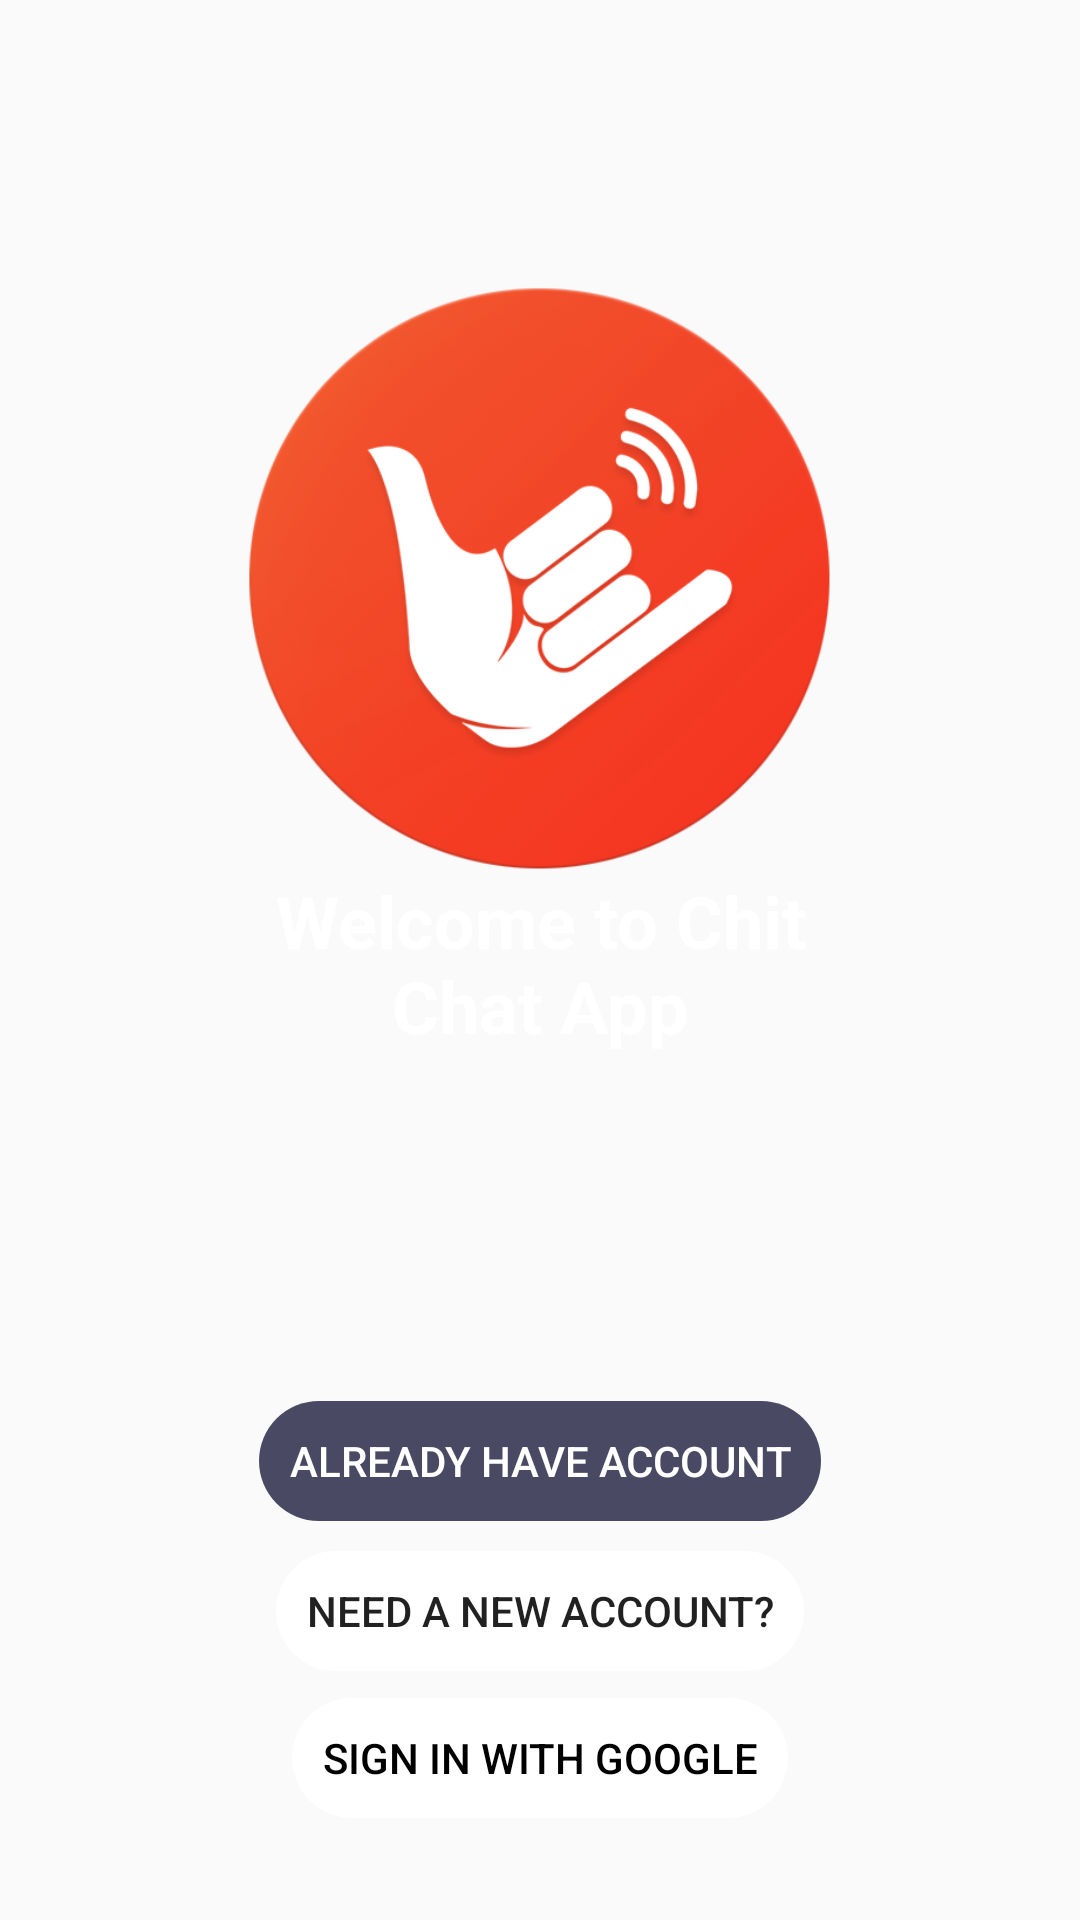

Android layout source for this screen:
<!-- AndroidManifest.xml: application theme AppTheme -->
<!-- res/layout/activity_start.xml -->
<?xml version="1.0" encoding="utf-8"?>
<RelativeLayout xmlns:android="http://schemas.android.com/apk/res/android"
    xmlns:app="http://schemas.android.com/apk/res-auto"
    xmlns:tools="http://schemas.android.com/tools"
    android:layout_width="match_parent"
    android:layout_height="match_parent"
    android:background="@drawable/main"
    tools:context=".StartActivity">

    <Button
        android:id="@+id/start_reg_btn"
        android:layout_width="wrap_content"
        android:layout_height="40dp"
        android:layout_alignParentBottom="true"
        android:layout_centerHorizontal="true"
        android:layout_marginBottom="83dp"
        android:background="@drawable/round_btn"
        android:backgroundTint="@color/cardview_light_background"
        android:padding="10dp"
        android:text="Need A New Account?" />



    <Button
        android:id="@+id/start_reg_btn2"
        android:layout_width="wrap_content"
        android:layout_height="40dp"
        android:layout_alignParentBottom="true"
        android:layout_centerHorizontal="true"
        android:layout_marginBottom="133dp"
        android:background="@drawable/round_btn"
        android:backgroundTint="@color/colorAccent"
        android:padding="10dp"
        android:text="Already Have Account"
        android:textColor="#FFFFFF" />

    <Button
        android:id="@+id/reg_google"
        android:layout_width="wrap_content"
        android:layout_height="40dp"
        android:layout_alignParentBottom="true"
        android:layout_centerHorizontal="true"
        android:layout_marginBottom="34dp"
        android:background="@drawable/round_btn"
        android:backgroundTint="@color/cardview_light_background"
        android:drawableStart="@drawable/ic_google_logo"
        android:drawableLeft="@drawable/ic_google_logo"
        android:drawablePadding="5dp"
        android:padding="10dp"
        android:text="Sign In with Google"
        android:textColor="#000"
        app:layout_constraintEnd_toEndOf="parent"
        app:layout_constraintHorizontal_bias="1.0"
        app:layout_constraintStart_toStartOf="parent"
        app:layout_constraintTop_toBottomOf="@+id/reg_password" />

    <TextView
        android:id="@+id/textView"
        android:layout_width="218dp"
        android:layout_height="80dp"
        android:layout_alignParentBottom="true"
        android:layout_centerHorizontal="true"
        android:layout_marginBottom="279dp"
        android:gravity="center"
        android:text="Welcome to Chit Chat App"
        android:textColor="#FFFFFF"
        android:textSize="24sp"
        android:textStyle="bold"
        app:layout_constraintBottom_toBottomOf="parent"
        app:layout_constraintEnd_toEndOf="parent"
        app:layout_constraintStart_toStartOf="parent"
        app:layout_constraintTop_toTopOf="parent" />

    <ImageView
        android:id="@+id/imageView2"
        android:layout_width="200dp"
        android:layout_height="200dp"
        android:layout_alignParentTop="true"
        android:layout_centerHorizontal="true"
        android:layout_marginTop="93dp"
        android:src="@drawable/fure" />

</RelativeLayout>
<!-- resources referenced by this layout -->
<resources>
  <color name="colorAccent">#D0222242</color>
  <!-- drawable fure: png bitmap (drawable-v24, 113157 bytes) -->
  <!-- drawable round_btn (drawable) -->
  <shape xmlns:android="http://schemas.android.com/apk/res/android"
      android:shape="rectangle">
      <corners android:radius="49dp" />
  </shape>
  <style name="AppTheme" parent="Theme.AppCompat.Light.NoActionBar">
          
          <item name="colorPrimary">@color/colorPrimary</item>
          <item name="colorPrimaryDark">@color/colorPrimaryDark</item>
          <item name="colorAccent">@color/colorAccent</item>
          <item name="colorControlNormal">#fff</item>
          <item name="colorControlActivated">#000</item>
          <item name="colorControlHighlight">#000</item>
  
      </style>
  <color name="colorPrimary">#1B65E6</color>
  <color name="colorPrimaryDark">#154AAD</color>
</resources>
